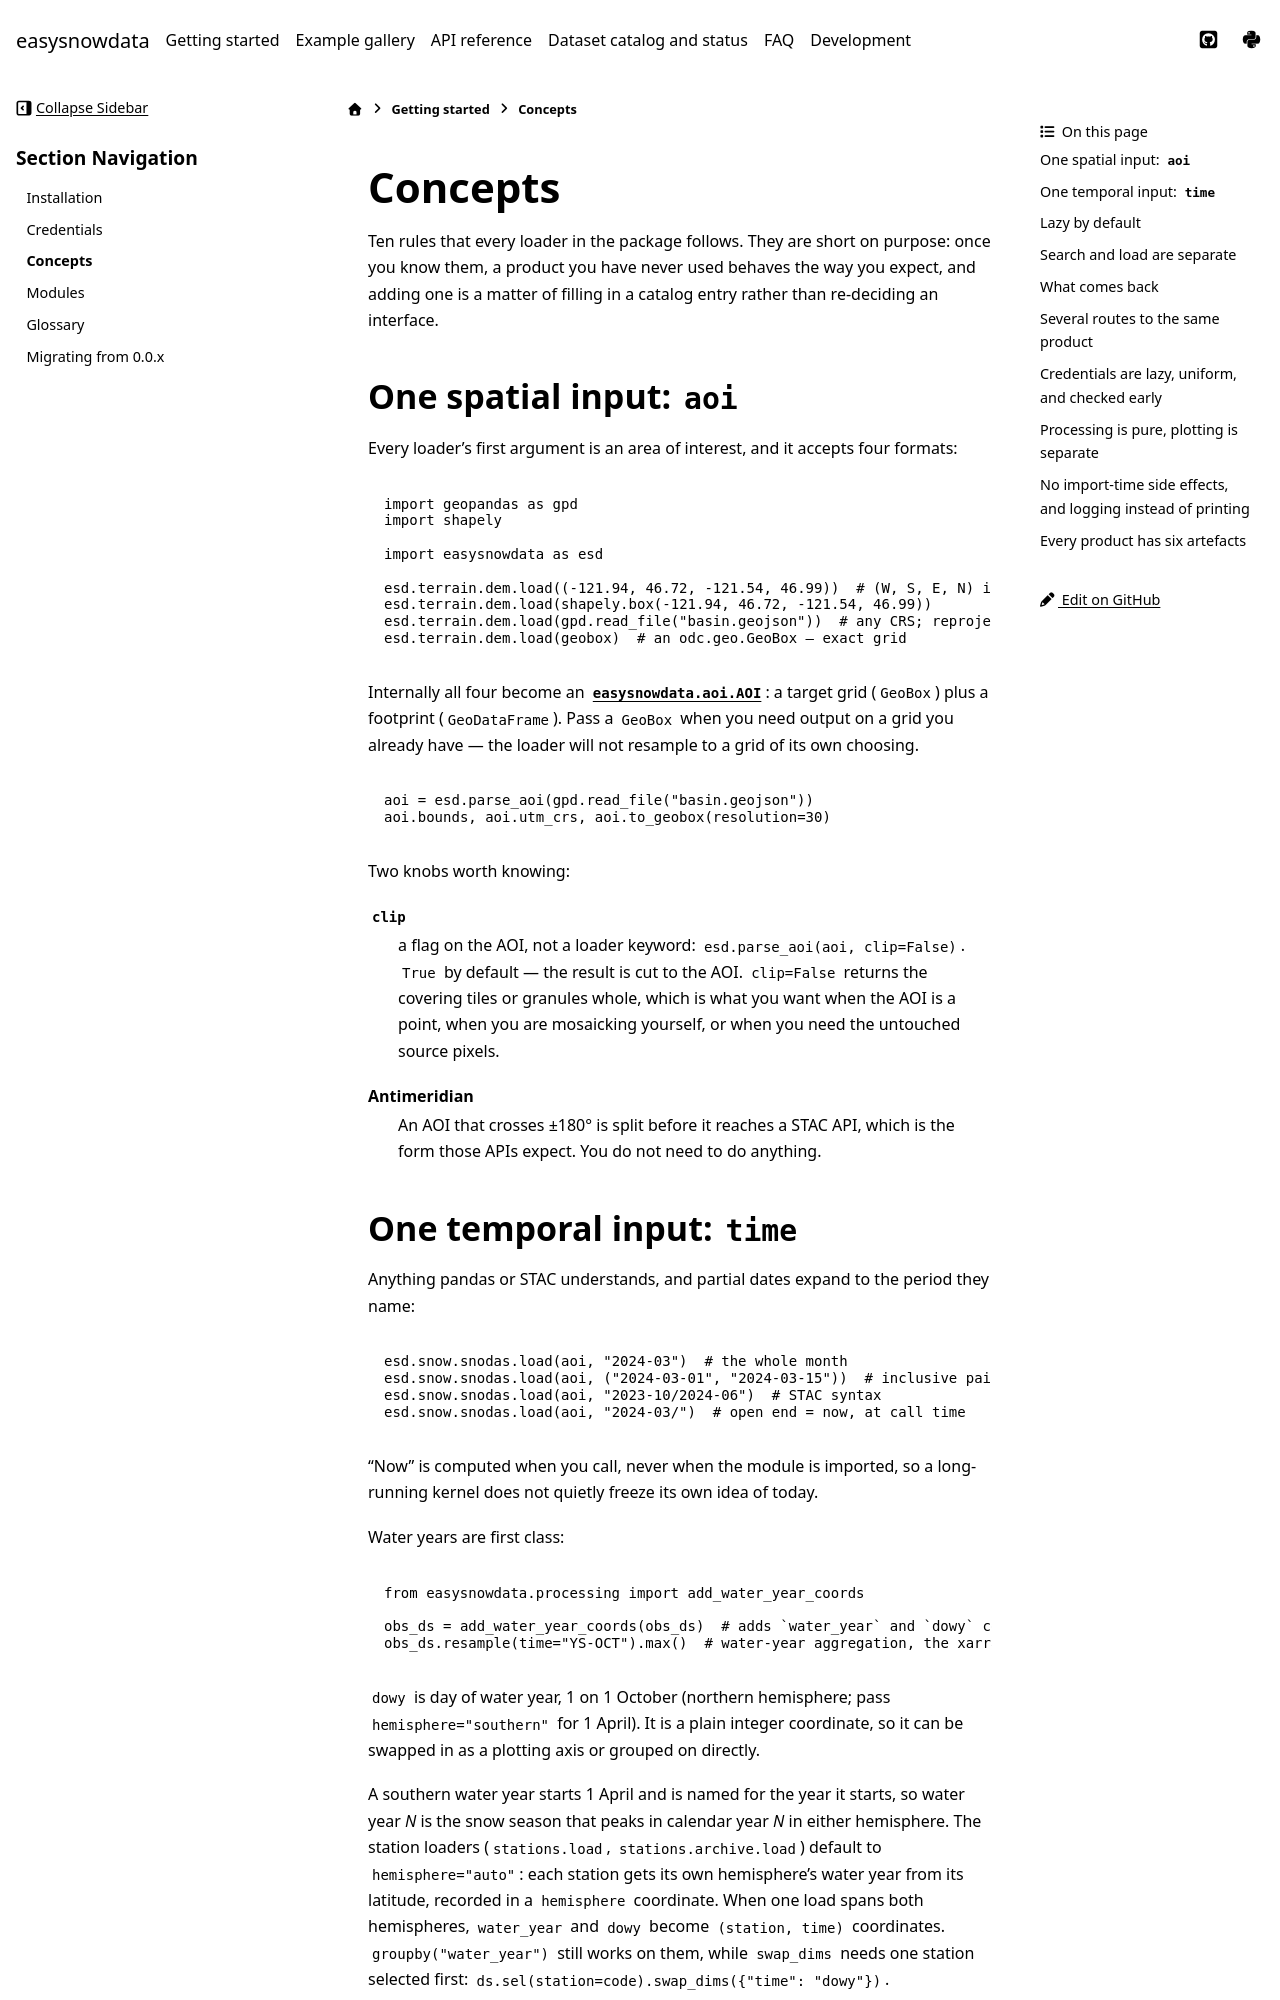

repository: egagli/easysnowdata · page: concepts.html · generator: sphinx

# Concepts

Ten rules that every loader in the package follows. They are short on
purpose: once you know them, a product you have never used behaves the way you
expect, and adding one is a matter of filling in a catalog entry rather than
re-deciding an interface.

(concepts-aoi)=
## One spatial input: `aoi`

Every loader's first argument is an area of interest, and it accepts four
formats:

```python
import geopandas as gpd
import shapely

import easysnowdata as esd

esd.terrain.dem.load((-121.94, 46.72, -121.54, 46.99))  # (W, S, E, N) in EPSG:4326
esd.terrain.dem.load(shapely.box(-121.94, 46.72, -121.54, 46.99))
esd.terrain.dem.load(gpd.read_file("basin.geojson"))  # any CRS; reprojected for you
esd.terrain.dem.load(geobox)  # an odc.geo.GeoBox — exact grid
```

Internally all four become an {py:obj}`easysnowdata.aoi.AOI`: a target grid
(`GeoBox`) plus a footprint (`GeoDataFrame`). Pass a `GeoBox` when you need
output on a grid you already have — the loader will not resample to a grid of
its own choosing.

```python
aoi = esd.parse_aoi(gpd.read_file("basin.geojson"))
aoi.bounds, aoi.utm_crs, aoi.to_geobox(resolution=30)
```

Two knobs worth knowing:

`clip`
: a flag on the AOI, not a loader keyword: `esd.parse_aoi(aoi, clip=False)`.
  `True` by default — the result is cut to the AOI. `clip=False` returns the
  covering tiles or granules whole, which is what you want when the AOI is a
  point, when you are mosaicking yourself, or when you need the untouched
  source pixels.

Antimeridian
: An AOI that crosses ±180° is split before it reaches a STAC API, which is
  the form those APIs expect. You do not need to do anything.

(concepts-time)=
## One temporal input: `time`

Anything pandas or STAC understands, and partial dates expand to the period
they name:

```python
esd.snow.snodas.load(aoi, "2024-03")  # the whole month
esd.snow.snodas.load(aoi, ("2024-03-01", "2024-03-15"))  # inclusive pair
esd.snow.snodas.load(aoi, "2023-10/2024-06")  # STAC syntax
esd.snow.snodas.load(aoi, "2024-03/")  # open end = now, at call time
```

"Now" is computed when you call, never when the module is imported, so a
long-running kernel does not quietly freeze its own idea of today.

Water years are first class:

```python
from easysnowdata.processing import add_water_year_coords

obs_ds = add_water_year_coords(obs_ds)  # adds `water_year` and `dowy` coords
obs_ds.resample(time="YS-OCT").max()  # water-year aggregation, the xarray way
```

`dowy` is day of water year, 1 on 1 October (northern hemisphere; pass
`hemisphere="southern"` for 1 April). It is a plain integer coordinate, so it
can be swapped in as a plotting axis or grouped on directly.

A southern water year starts 1 April and is named for the year it starts, so
water year *N* is the snow season that peaks in calendar year *N* in either
hemisphere. The station loaders (`stations.load`, `stations.archive.load`)
default to `hemisphere="auto"`: each station gets its own hemisphere's water
year from its latitude, recorded in a `hemisphere` coordinate. When one load
spans both hemispheres, `water_year` and `dowy` become `(station, time)`
coordinates. `groupby("water_year")` still works on them, while `swap_dims`
needs one station selected first:
`ds.sel(station=code).swap_dims({"time": "dowy"})`.

(concepts-lazy)=
